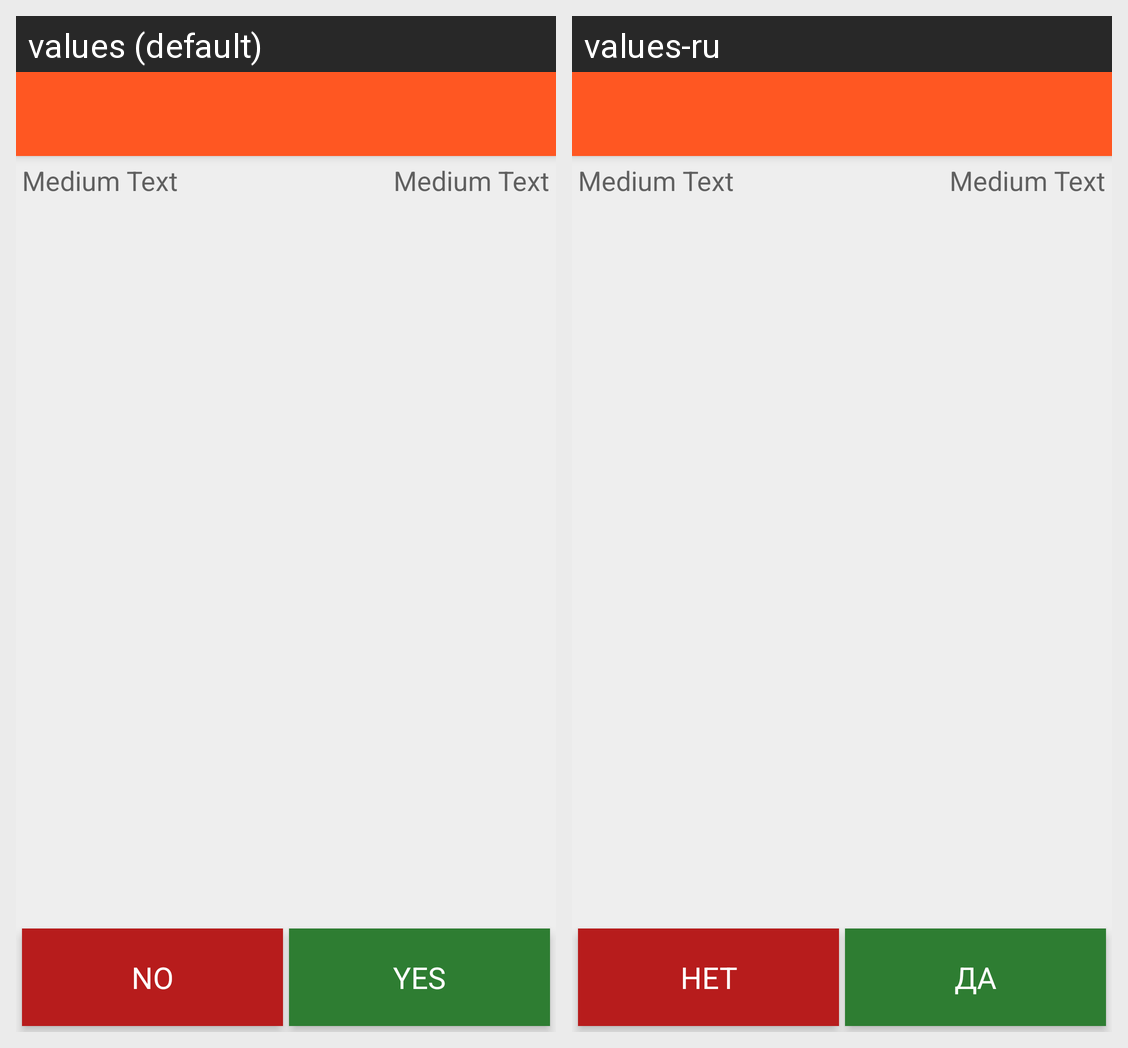

Strings drawn on this Android screen and how each of the app's shown locales translates them:
Android screen res/layout/true_false_game_layout.xml rendered under 2 locales, left to right: values (default), values-ru. Device: Nexus 5 (rendered at 1080×1920; each locale shown at half size, 540×960, under a caption strip naming it); theme AppTheme.
Strings drawn on this screen, with the default value and each locale's value (text and hints the layout hard-codes, and strings that could not be matched under every locale, appear in the picture but are not listed):

no
  values: NO
  values-ru: НЕТ

yes
  values: YES
  values-ru: ДА
